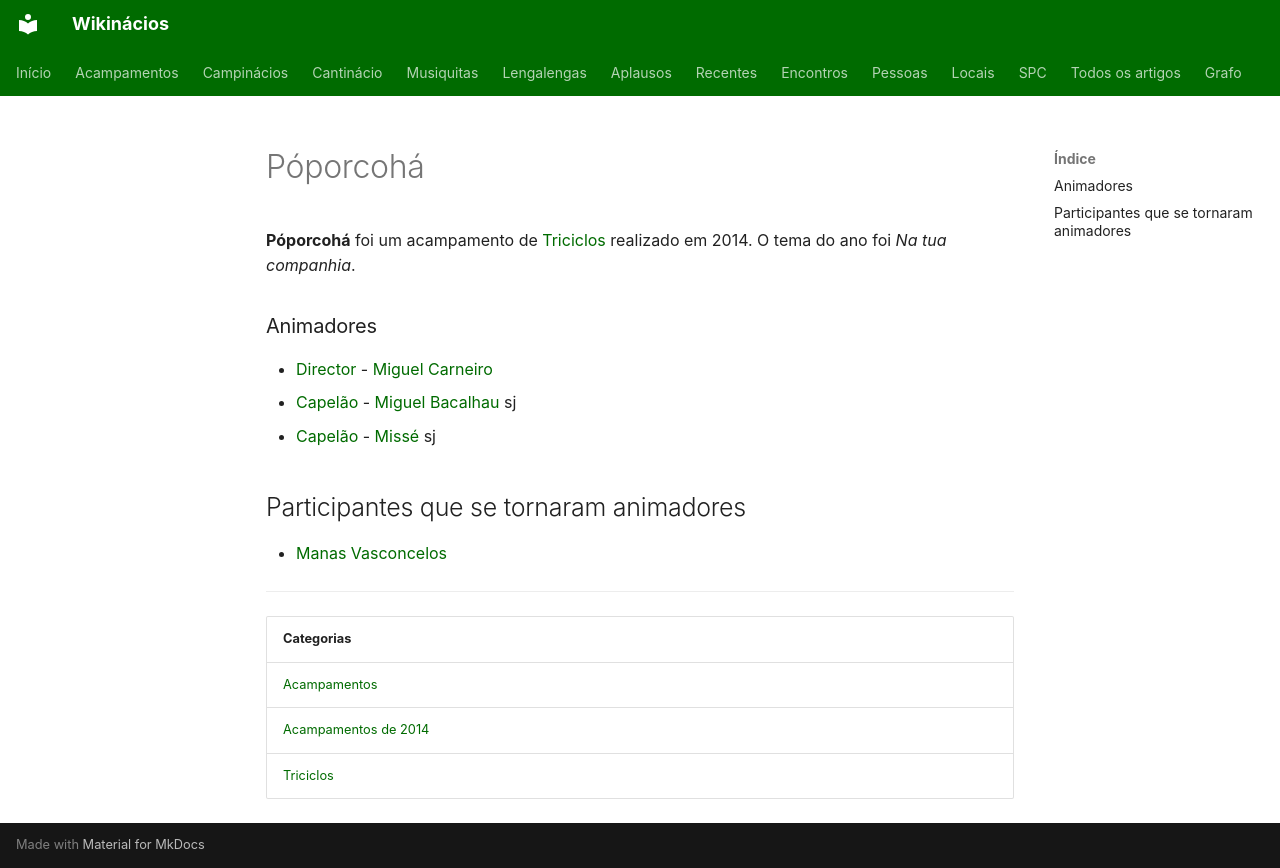

repository: neteinstein/Campinacios · page: Acampamentos/2014/Póporcohá.html · generator: mkdocs

# Póporcohá

**Póporcohá** foi um acampamento de [Triciclos](../../Categorias/Triciclos.md) realizado em 2014. O tema do ano foi *Na tua companhia*.

### Animadores

- [Director](../../Cargos/Director.md) - [Miguel Carneiro](../../Pessoas/M/Miguel%20Carneiro.md)
- [Capelão](../../Cargos/Capel%C3%A3o.md) - [Miguel Bacalhau](../../Pessoas/M/Miguel%20Bacalhau.md) sj
- [Capelão](../../Cargos/Capel%C3%A3o.md) - [Missé](../../Pessoas/M/Miguel%20Melo.md) sj

## Participantes que se tornaram animadores

- [Manas Vasconcelos](../../Pessoas/M/Manas%20Vasconcelos.md)

---

| Categorias |
| --- |
| [Acampamentos](../../Categorias/Acampamentos.md) |
| [Acampamentos de 2014](../../Categorias/Acampamentos%20de%202014.md) |
| [Triciclos](../../Categorias/Triciclos.md) |
